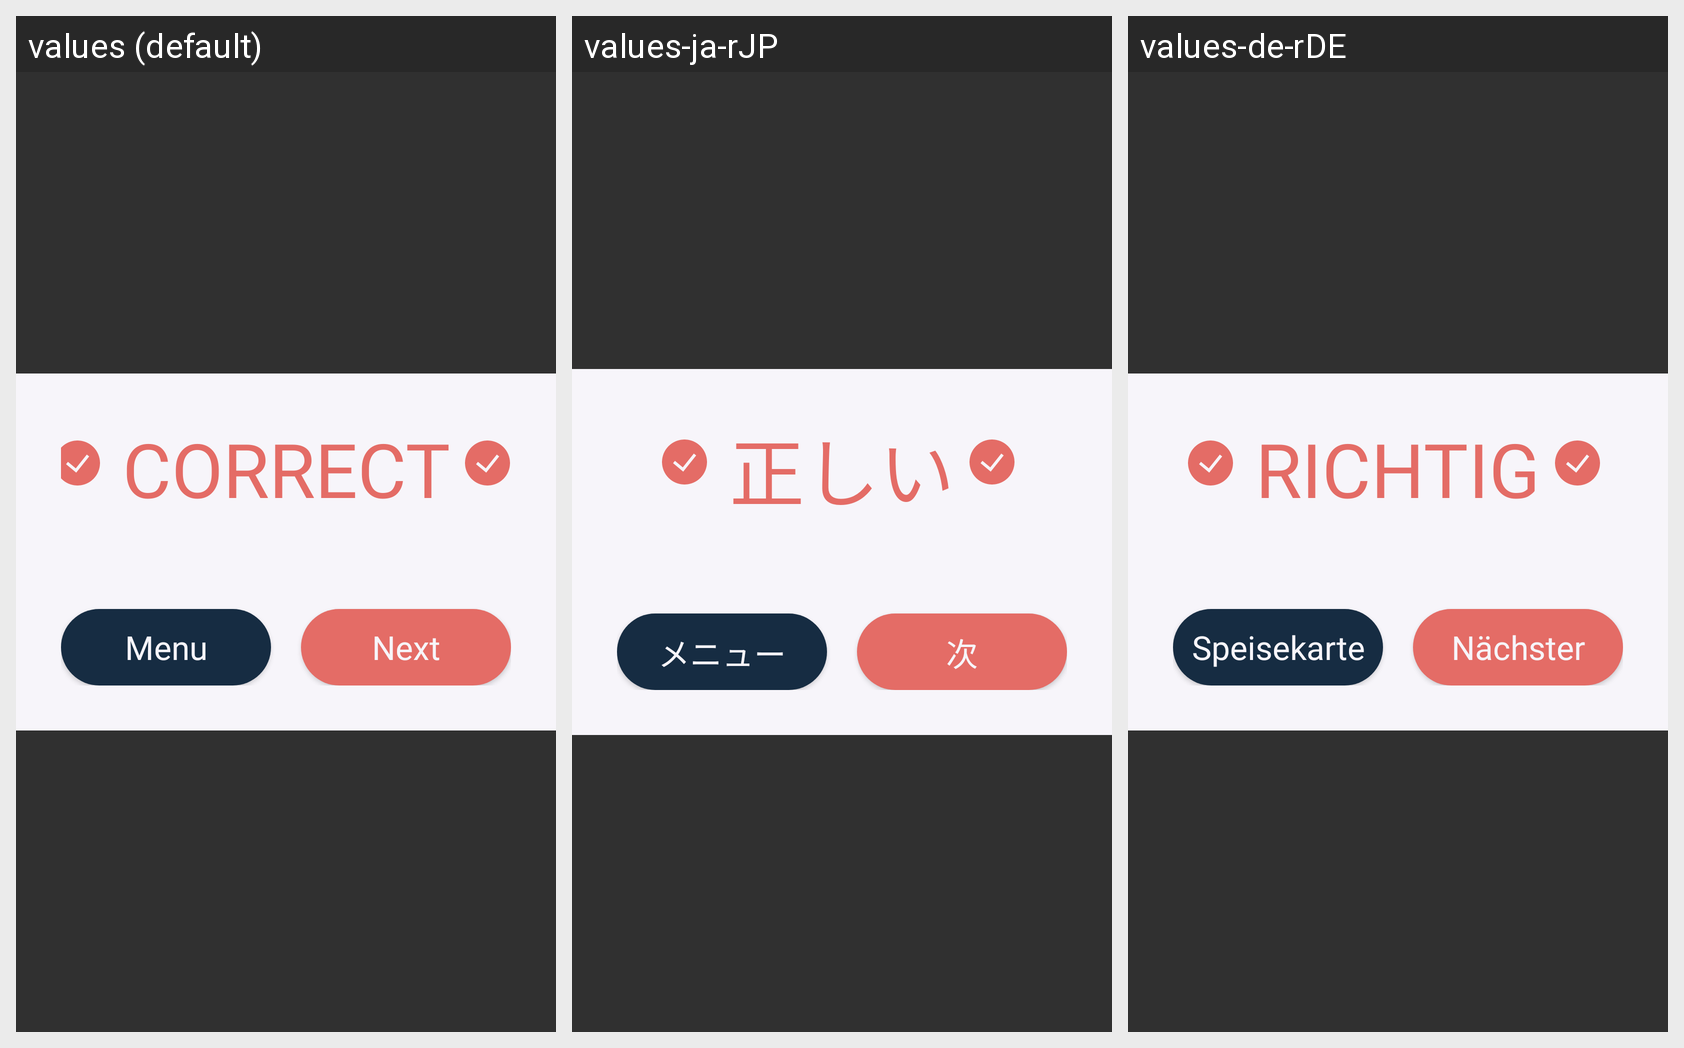

The same Android screen rendered under several of its app's locales, left to right. List the strings drawn on it with the default value and each locale's translation.
Android screen res/layout/correct_dialog.xml rendered under 3 locales, left to right: values (default), values-ja-rJP, values-de-rDE. Device: Nexus 5 (rendered at 1080×1920; each locale shown at half size, 540×960, under a caption strip naming it); theme AppTheme.
Other locales in the repository, not shown: values-de, values-ja, values-tr.
Strings drawn on this screen, with the default value and each locale's value (text and hints the layout hard-codes, and strings that could not be matched under every locale, appear in the picture but are not listed):

Correct
  values: Correct
  values-ja-rJP: 正しい
  values-de-rDE: Richtig

GameMenu
  values: Menu
  values-ja-rJP: メニュー
  values-de-rDE: Speisekarte

Next
  values: Next
  values-ja-rJP: 次
  values-de-rDE: Nächster
